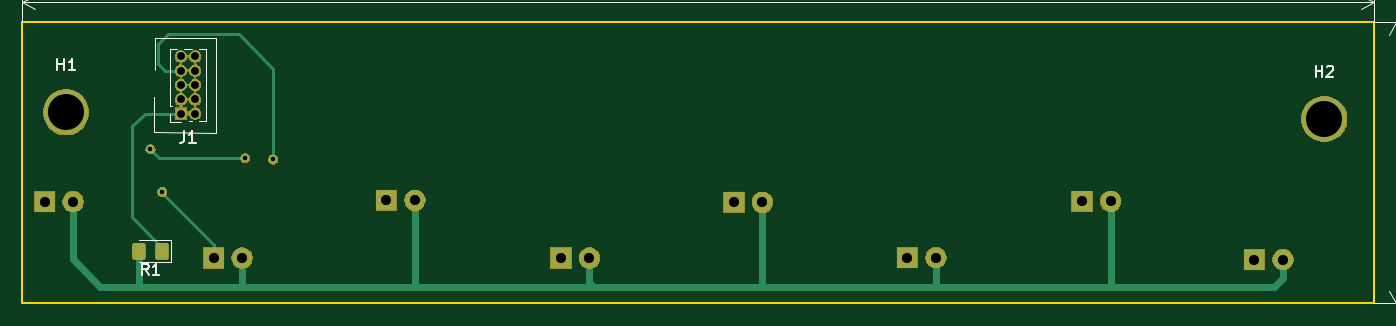
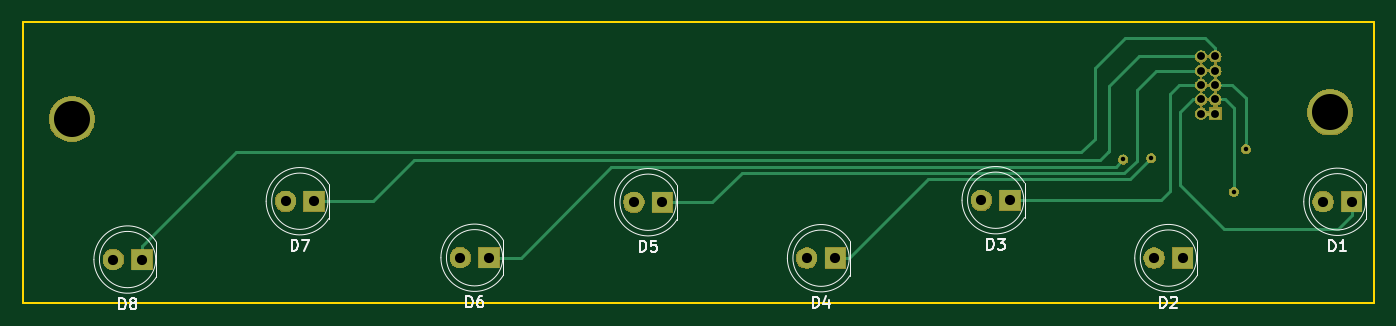
Circuit board: 11 layer files. Board 120.0 x 25.0 mm.
- bottom_copper: VendSensor-B_Cu.gbr (4687 bytes)
- bottom_mask: VendSensor-B_Mask.gbr (34263 bytes)
- paste: VendSensor-B_Paste.gbr (506 bytes)
- bottom_silk: VendSensor-B_SilkS.gbr (8334 bytes)
- outline: VendSensor-Edge_Cuts.gbr (702 bytes)
- top_copper: VendSensor-F_Cu.gbr (7624 bytes)
- top_mask: VendSensor-F_Mask.gbr (36199 bytes)
- paste: VendSensor-F_Paste.gbr (4156 bytes)
- top_silk: VendSensor-F_SilkS.gbr (10764 bytes)
- drill: VendSensor-NPTH.drl (289 bytes)
- drill: VendSensor-PTH.drl (827 bytes)

=== bottom_copper: VendSensor-B_Cu.gbr ===
G04 #@! TF.GenerationSoftware,KiCad,Pcbnew,(5.1.2)-2*
G04 #@! TF.CreationDate,2021-01-17T20:54:38+05:30*
G04 #@! TF.ProjectId,VendSensor,56656e64-5365-46e7-936f-722e6b696361,rev?*
G04 #@! TF.SameCoordinates,Original*
G04 #@! TF.FileFunction,Copper,L2,Bot*
G04 #@! TF.FilePolarity,Positive*
%FSLAX46Y46*%
G04 Gerber Fmt 4.6, Leading zero omitted, Abs format (unit mm)*
G04 Created by KiCad (PCBNEW (5.1.2)-2) date 2021-01-17 20:54:38*
%MOMM*%
%LPD*%
G04 APERTURE LIST*
%ADD10C,1.800000*%
%ADD11R,1.800000X1.800000*%
%ADD12O,1.000000X1.000000*%
%ADD13R,1.000000X1.000000*%
%ADD14C,4.000000*%
%ADD15C,0.800000*%
%ADD16C,0.300000*%
G04 APERTURE END LIST*
D10*
X146650000Y-50920000D03*
D11*
X144110000Y-50920000D03*
D12*
X65340000Y-38060000D03*
X64070000Y-38060000D03*
X65340000Y-39330000D03*
X64070000Y-39330000D03*
X65340000Y-40600000D03*
X64070000Y-40600000D03*
X65340000Y-41870000D03*
X64070000Y-41870000D03*
X65340000Y-43140000D03*
D13*
X64070000Y-43140000D03*
D10*
X161950000Y-56100000D03*
D11*
X159410000Y-56100000D03*
D10*
X131130000Y-55940000D03*
D11*
X128590000Y-55940000D03*
D10*
X115720000Y-51010000D03*
D11*
X113180000Y-51010000D03*
D10*
X100360000Y-55980000D03*
D11*
X97820000Y-55980000D03*
D10*
X84850000Y-50830000D03*
D11*
X82310000Y-50830000D03*
D10*
X69510000Y-55970000D03*
D11*
X66970000Y-55970000D03*
D10*
X54500000Y-50970000D03*
D11*
X51960000Y-50970000D03*
D14*
X165620000Y-43620000D03*
X53870000Y-43030000D03*
D15*
X72270000Y-47210000D03*
X69775000Y-47085000D03*
X61370000Y-46300000D03*
X62420000Y-50090000D03*
D16*
X159410000Y-54900000D02*
X159410000Y-56100000D01*
X74800000Y-45350000D02*
X76040000Y-46590000D01*
X76040000Y-46590000D02*
X144170002Y-46590000D01*
X144170002Y-46590000D02*
X144180002Y-46580000D01*
X144180002Y-46580000D02*
X151090000Y-46580000D01*
X151090000Y-46580000D02*
X159410000Y-54900000D01*
X64070000Y-37352894D02*
X65002894Y-36420000D01*
X64070000Y-38060000D02*
X64070000Y-37352894D01*
X65002894Y-36420000D02*
X72090000Y-36420000D01*
X74800000Y-39130000D02*
X74800000Y-45350000D01*
X72090000Y-36420000D02*
X74800000Y-39130000D01*
X74310000Y-47250000D02*
X135210000Y-47250000D01*
X138880000Y-50920000D02*
X144110000Y-50920000D01*
X135210000Y-47250000D02*
X138880000Y-50920000D01*
X65340000Y-38060000D02*
X70850000Y-38060000D01*
X70850000Y-38060000D02*
X73480000Y-40690000D01*
X73480000Y-46420000D02*
X73630000Y-46570000D01*
X73480000Y-40690000D02*
X73480000Y-46420000D01*
X73510000Y-46450000D02*
X73630000Y-46570000D01*
X73630000Y-46570000D02*
X74310000Y-47250000D01*
X72270000Y-47210000D02*
X72270000Y-47210000D01*
X72930000Y-47870000D02*
X117710000Y-47870000D01*
X125780000Y-55940000D02*
X128590000Y-55940000D01*
X117710000Y-47870000D02*
X125780000Y-55940000D01*
X72270000Y-47210000D02*
X72930000Y-47870000D01*
X72150000Y-48400000D02*
X106150000Y-48400000D01*
X71060000Y-47310000D02*
X72150000Y-48400000D01*
X106150000Y-48400000D02*
X108760000Y-51010000D01*
X108760000Y-51010000D02*
X113180000Y-51010000D01*
X65340000Y-39330000D02*
X69370000Y-39330000D01*
X71060000Y-41020000D02*
X71060000Y-47310000D01*
X69370000Y-39330000D02*
X71060000Y-41020000D01*
X96620000Y-55980000D02*
X97820000Y-55980000D01*
X89570000Y-48930000D02*
X96620000Y-55980000D01*
X71620000Y-48930000D02*
X89570000Y-48930000D01*
X69720000Y-47030000D02*
X69775000Y-47085000D01*
X69775000Y-47085000D02*
X71620000Y-48930000D01*
X64070000Y-40600000D02*
X62560000Y-40600000D01*
X62560000Y-40600000D02*
X61370000Y-41790000D01*
X61370000Y-41790000D02*
X61370000Y-46300000D01*
X61370000Y-46300000D02*
X61370000Y-46300000D01*
X66047106Y-40600000D02*
X66057106Y-40590000D01*
X65340000Y-40600000D02*
X66047106Y-40600000D01*
X66057106Y-40590000D02*
X67320000Y-40590000D01*
X67320000Y-40590000D02*
X68120000Y-41390000D01*
X68120000Y-50030000D02*
X68920000Y-50830000D01*
X68120000Y-41390000D02*
X68120000Y-50030000D01*
X68920000Y-50830000D02*
X82310000Y-50830000D01*
X67180000Y-55760000D02*
X66970000Y-55970000D01*
X64070000Y-41870000D02*
X63210000Y-41870000D01*
X63210000Y-41870000D02*
X62420000Y-42660000D01*
X62420000Y-42660000D02*
X62420000Y-50090000D01*
X66047106Y-41870000D02*
X67170000Y-42992894D01*
X65340000Y-41870000D02*
X66047106Y-41870000D01*
X51960000Y-52170000D02*
X53190000Y-53400000D01*
X51960000Y-50970000D02*
X51960000Y-52170000D01*
X53190000Y-53400000D02*
X63290000Y-53400000D01*
X67170000Y-49520000D02*
X67170000Y-46750000D01*
X63290000Y-53400000D02*
X67170000Y-49520000D01*
X67170000Y-42992894D02*
X67170000Y-46750000D01*
X65340000Y-43140000D02*
X64070000Y-43140000D01*
M02*

=== bottom_mask: VendSensor-B_Mask.gbr (34263 bytes, source omitted) ===
=== paste: VendSensor-B_Paste.gbr ===
G04 #@! TF.GenerationSoftware,KiCad,Pcbnew,(5.1.2)-2*
G04 #@! TF.CreationDate,2021-01-17T20:54:38+05:30*
G04 #@! TF.ProjectId,VendSensor,56656e64-5365-46e7-936f-722e6b696361,rev?*
G04 #@! TF.SameCoordinates,Original*
G04 #@! TF.FileFunction,Paste,Bot*
G04 #@! TF.FilePolarity,Positive*
%FSLAX46Y46*%
G04 Gerber Fmt 4.6, Leading zero omitted, Abs format (unit mm)*
G04 Created by KiCad (PCBNEW (5.1.2)-2) date 2021-01-17 20:54:38*
%MOMM*%
%LPD*%
G04 APERTURE LIST*
G04 APERTURE END LIST*
M02*

=== bottom_silk: VendSensor-B_SilkS.gbr (8334 bytes, source omitted) ===
=== outline: VendSensor-Edge_Cuts.gbr ===
G04 #@! TF.GenerationSoftware,KiCad,Pcbnew,(5.1.2)-2*
G04 #@! TF.CreationDate,2021-01-17T20:54:38+05:30*
G04 #@! TF.ProjectId,VendSensor,56656e64-5365-46e7-936f-722e6b696361,rev?*
G04 #@! TF.SameCoordinates,Original*
G04 #@! TF.FileFunction,Profile,NP*
%FSLAX46Y46*%
G04 Gerber Fmt 4.6, Leading zero omitted, Abs format (unit mm)*
G04 Created by KiCad (PCBNEW (5.1.2)-2) date 2021-01-17 20:54:38*
%MOMM*%
%LPD*%
G04 APERTURE LIST*
%ADD10C,0.150000*%
G04 APERTURE END LIST*
D10*
X50000000Y-35000000D02*
X50000000Y-60000000D01*
X50000000Y-60000000D02*
X170000000Y-60000000D01*
X170000000Y-35000000D02*
X170000000Y-60000000D01*
X50000000Y-35000000D02*
X170000000Y-35000000D01*
M02*

=== top_copper: VendSensor-F_Cu.gbr (7624 bytes, source omitted) ===
=== top_mask: VendSensor-F_Mask.gbr (36199 bytes, source omitted) ===
=== paste: VendSensor-F_Paste.gbr ===
G04 #@! TF.GenerationSoftware,KiCad,Pcbnew,(5.1.2)-2*
G04 #@! TF.CreationDate,2021-01-17T20:54:38+05:30*
G04 #@! TF.ProjectId,VendSensor,56656e64-5365-46e7-936f-722e6b696361,rev?*
G04 #@! TF.SameCoordinates,Original*
G04 #@! TF.FileFunction,Paste,Top*
G04 #@! TF.FilePolarity,Positive*
%FSLAX46Y46*%
G04 Gerber Fmt 4.6, Leading zero omitted, Abs format (unit mm)*
G04 Created by KiCad (PCBNEW (5.1.2)-2) date 2021-01-17 20:54:38*
%MOMM*%
%LPD*%
G04 APERTURE LIST*
%ADD10C,0.100000*%
%ADD11C,1.150000*%
G04 APERTURE END LIST*
D10*
G36*
X60694505Y-54651204D02*
G01*
X60718773Y-54654804D01*
X60742572Y-54660765D01*
X60765671Y-54669030D01*
X60787850Y-54679520D01*
X60808893Y-54692132D01*
X60828599Y-54706747D01*
X60846777Y-54723223D01*
X60863253Y-54741401D01*
X60877868Y-54761107D01*
X60890480Y-54782150D01*
X60900970Y-54804329D01*
X60909235Y-54827428D01*
X60915196Y-54851227D01*
X60918796Y-54875495D01*
X60920000Y-54899999D01*
X60920000Y-55800001D01*
X60918796Y-55824505D01*
X60915196Y-55848773D01*
X60909235Y-55872572D01*
X60900970Y-55895671D01*
X60890480Y-55917850D01*
X60877868Y-55938893D01*
X60863253Y-55958599D01*
X60846777Y-55976777D01*
X60828599Y-55993253D01*
X60808893Y-56007868D01*
X60787850Y-56020480D01*
X60765671Y-56030970D01*
X60742572Y-56039235D01*
X60718773Y-56045196D01*
X60694505Y-56048796D01*
X60670001Y-56050000D01*
X60019999Y-56050000D01*
X59995495Y-56048796D01*
X59971227Y-56045196D01*
X59947428Y-56039235D01*
X59924329Y-56030970D01*
X59902150Y-56020480D01*
X59881107Y-56007868D01*
X59861401Y-55993253D01*
X59843223Y-55976777D01*
X59826747Y-55958599D01*
X59812132Y-55938893D01*
X59799520Y-55917850D01*
X59789030Y-55895671D01*
X59780765Y-55872572D01*
X59774804Y-55848773D01*
X59771204Y-55824505D01*
X59770000Y-55800001D01*
X59770000Y-54899999D01*
X59771204Y-54875495D01*
X59774804Y-54851227D01*
X59780765Y-54827428D01*
X59789030Y-54804329D01*
X59799520Y-54782150D01*
X59812132Y-54761107D01*
X59826747Y-54741401D01*
X59843223Y-54723223D01*
X59861401Y-54706747D01*
X59881107Y-54692132D01*
X59902150Y-54679520D01*
X59924329Y-54669030D01*
X59947428Y-54660765D01*
X59971227Y-54654804D01*
X59995495Y-54651204D01*
X60019999Y-54650000D01*
X60670001Y-54650000D01*
X60694505Y-54651204D01*
X60694505Y-54651204D01*
G37*
D11*
X60345000Y-55350000D03*
D10*
G36*
X62744505Y-54651204D02*
G01*
X62768773Y-54654804D01*
X62792572Y-54660765D01*
X62815671Y-54669030D01*
X62837850Y-54679520D01*
X62858893Y-54692132D01*
X62878599Y-54706747D01*
X62896777Y-54723223D01*
X62913253Y-54741401D01*
X62927868Y-54761107D01*
X62940480Y-54782150D01*
X62950970Y-54804329D01*
X62959235Y-54827428D01*
X62965196Y-54851227D01*
X62968796Y-54875495D01*
X62970000Y-54899999D01*
X62970000Y-55800001D01*
X62968796Y-55824505D01*
X62965196Y-55848773D01*
X62959235Y-55872572D01*
X62950970Y-55895671D01*
X62940480Y-55917850D01*
X62927868Y-55938893D01*
X62913253Y-55958599D01*
X62896777Y-55976777D01*
X62878599Y-55993253D01*
X62858893Y-56007868D01*
X62837850Y-56020480D01*
X62815671Y-56030970D01*
X62792572Y-56039235D01*
X62768773Y-56045196D01*
X62744505Y-56048796D01*
X62720001Y-56050000D01*
X62069999Y-56050000D01*
X62045495Y-56048796D01*
X62021227Y-56045196D01*
X61997428Y-56039235D01*
X61974329Y-56030970D01*
X61952150Y-56020480D01*
X61931107Y-56007868D01*
X61911401Y-55993253D01*
X61893223Y-55976777D01*
X61876747Y-55958599D01*
X61862132Y-55938893D01*
X61849520Y-55917850D01*
X61839030Y-55895671D01*
X61830765Y-55872572D01*
X61824804Y-55848773D01*
X61821204Y-55824505D01*
X61820000Y-55800001D01*
X61820000Y-54899999D01*
X61821204Y-54875495D01*
X61824804Y-54851227D01*
X61830765Y-54827428D01*
X61839030Y-54804329D01*
X61849520Y-54782150D01*
X61862132Y-54761107D01*
X61876747Y-54741401D01*
X61893223Y-54723223D01*
X61911401Y-54706747D01*
X61931107Y-54692132D01*
X61952150Y-54679520D01*
X61974329Y-54669030D01*
X61997428Y-54660765D01*
X62021227Y-54654804D01*
X62045495Y-54651204D01*
X62069999Y-54650000D01*
X62720001Y-54650000D01*
X62744505Y-54651204D01*
X62744505Y-54651204D01*
G37*
D11*
X62395000Y-55350000D03*
M02*

=== top_silk: VendSensor-F_SilkS.gbr (10764 bytes, source omitted) ===
=== drill: VendSensor-NPTH.drl ===
M48
; DRILL file {KiCad (5.1.2)-2} date 17-Jan-21 8:54:42 PM
; FORMAT={-:-/ absolute / metric / decimal}
; #@! TF.CreationDate,2021-01-17T20:54:42+05:30
; #@! TF.GenerationSoftware,Kicad,Pcbnew,(5.1.2)-2
; #@! TF.FileFunction,NonPlated,1,2,NPTH
FMAT,2
METRIC
%
G90
G05
T0
M30

=== drill: VendSensor-PTH.drl ===
M48
; DRILL file {KiCad (5.1.2)-2} date 17-Jan-21 8:54:42 PM
; FORMAT={-:-/ absolute / metric / decimal}
; #@! TF.CreationDate,2021-01-17T20:54:42+05:30
; #@! TF.GenerationSoftware,Kicad,Pcbnew,(5.1.2)-2
; #@! TF.FileFunction,Plated,1,2,PTH
FMAT,2
METRIC
T1C0.400
T2C0.700
T3C0.900
T4C3.200
%
G90
G05
T1
X61.37Y-46.3
X62.42Y-50.09
X69.775Y-47.085
X72.27Y-47.21
T2
X64.07Y-38.06
X64.07Y-39.33
X64.07Y-40.6
X64.07Y-41.87
X64.07Y-43.14
X65.34Y-38.06
X65.34Y-39.33
X65.34Y-40.6
X65.34Y-41.87
X65.34Y-43.14
T3
X66.97Y-55.97
X69.51Y-55.97
X113.18Y-51.01
X115.72Y-51.01
X51.96Y-50.97
X54.5Y-50.97
X97.82Y-55.98
X100.36Y-55.98
X159.41Y-56.1
X161.95Y-56.1
X82.31Y-50.83
X84.85Y-50.83
X128.59Y-55.94
X131.13Y-55.94
X144.11Y-50.92
X146.65Y-50.92
T4
X165.62Y-43.62
X53.87Y-43.03
T0
M30

